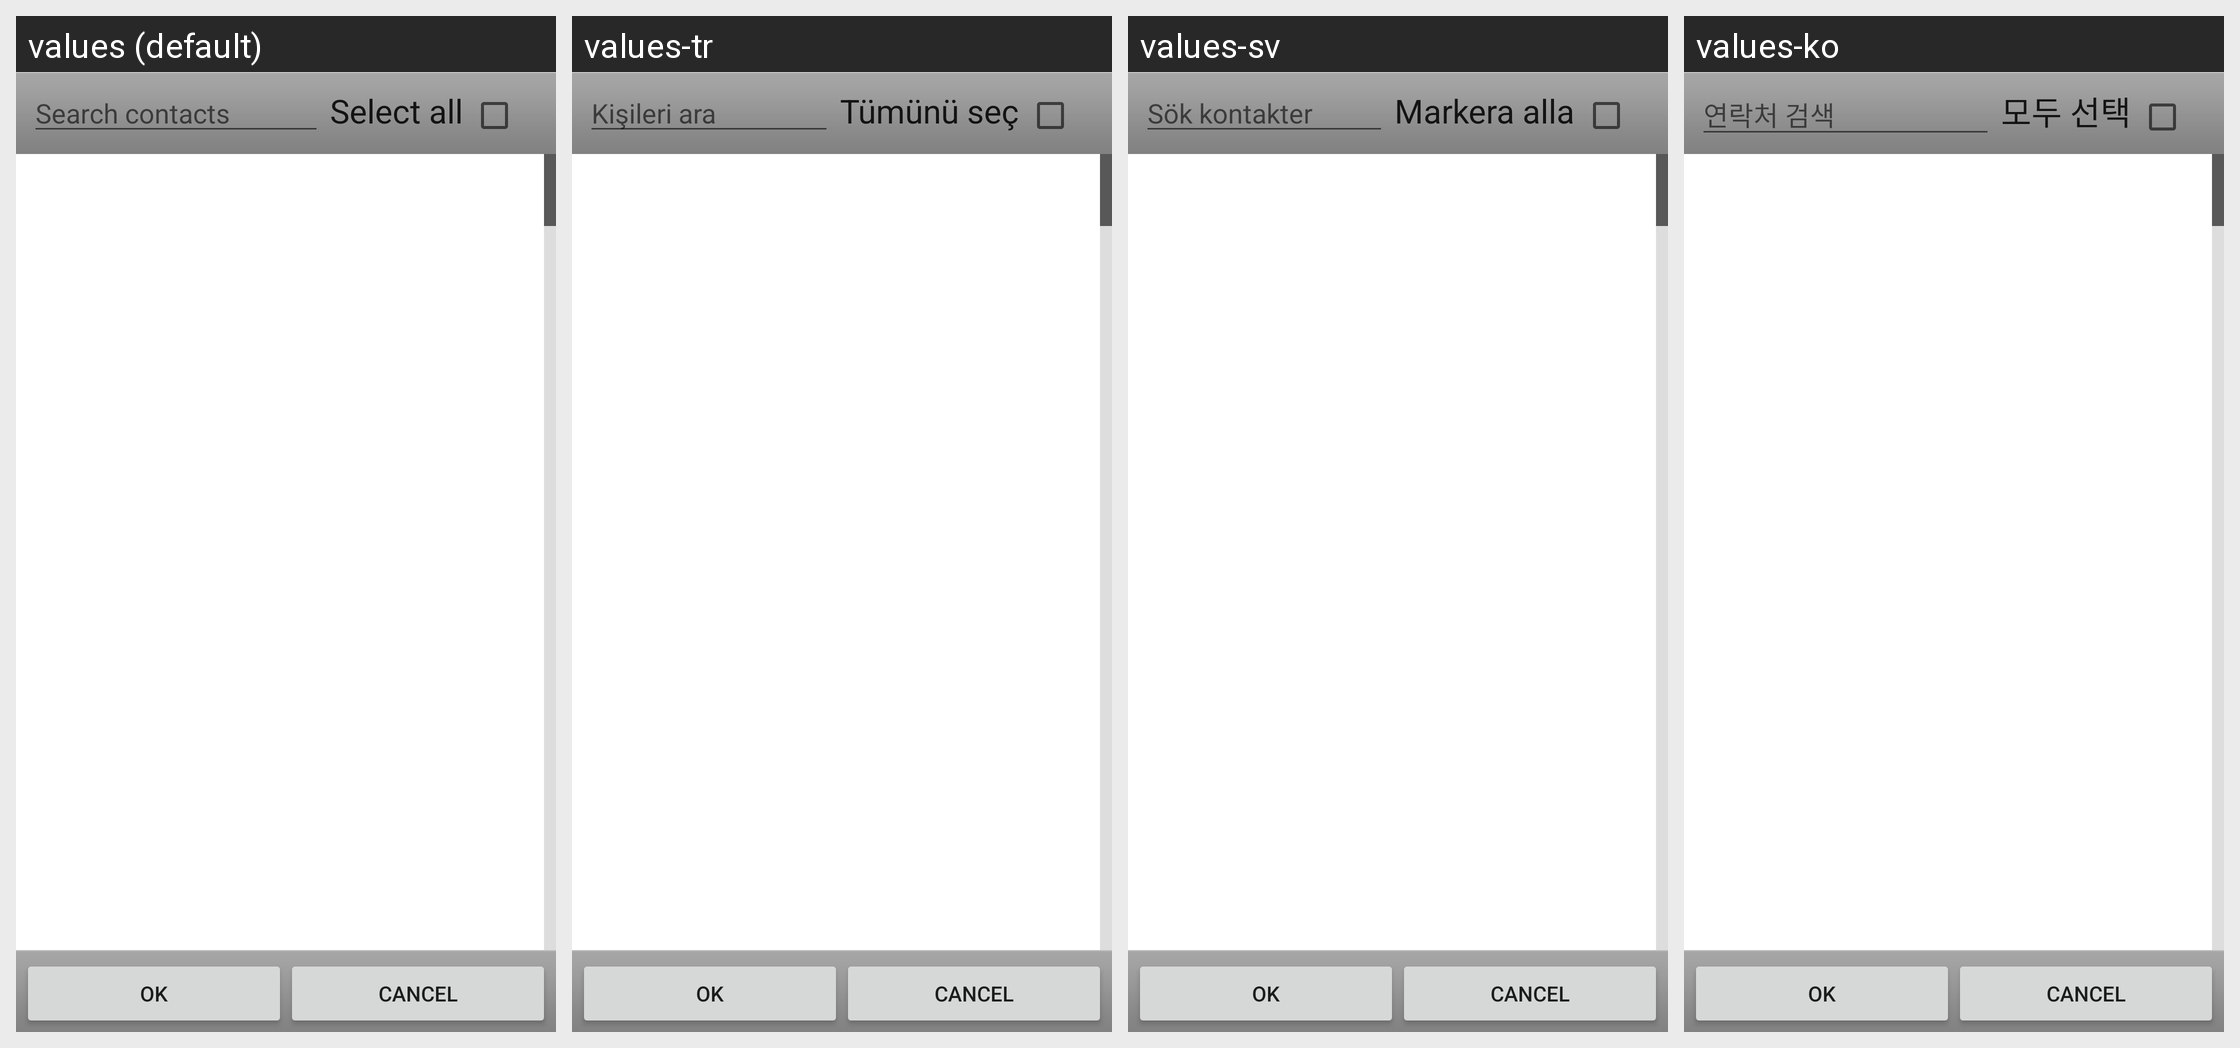

Here is an Android app screen in its default locale and in the app's own translations. Write out the translated-string differences for the strings that appear on this screen.
Android screen res/layout/pick_contact.xml rendered under 4 locales, left to right: values (default), values-tr, values-sv, values-ko. Device: Nexus 5 (rendered at 1080×1920; each locale shown at half size, 540×960, under a caption strip naming it); theme Theme.MaterialComponents.DayNight.NoActionBar.
Other locales in the repository, not shown: values-af, values-ar, values-as-rIN, values-ast-rES, values-az-rAZ, values-be-rBY, values-bg, values-bn-rBD, values-ca, values-cs, values-cy, values-da, values-de, values-el, values-en-rAU, values-en-rGB, values-en-rIN, values-eo, values-es, values-es-rUS, values-et-rEE, values-eu-rES, values-fa, values-fi, values-fr, values-gl-rES, values-gu-rIN, values-he, values-hi, values-hr, values-hu, values-in, values-it, values-iw, values-ja, values-kn-rIN, values-ku, values-lb, values-lt, values-lv, values-mk-rMK, values-ml-rIN, values-mr-rIN, values-nb, values-nl, values-or-rIN, values-pl, values-pt, values-pt-rBR, values-pt-rPT, values-ro, values-ru, values-sc-rIT, values-si-rLK, values-sk, values-sl, values-sq-rAL, values-sr, values-ta-rIN, values-te-rIN, values-th, values-ug, values-uk, values-vi, values-zh-rCN, values-zh-rHK, values-zh-rTW.
Strings drawn on this screen, with the default value and each locale's value (text and hints the layout hard-codes, and strings that could not be matched under every locale, appear in the picture but are not listed):

search_bar_hint
  values: Search contacts
  values-tr: Kişileri ara
  values-sv: Sök kontakter
  values-ko: 연락처 검색

menu_select_all
  values: Select all
  values-tr: Tümünü seç
  values-sv: Markera alla
  values-ko: 모두 선택
